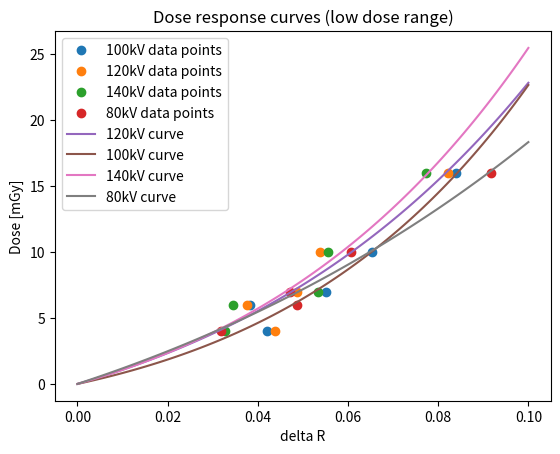

Write Python code to recreate this figure.
#Plot the dose response curves
#fit function #################################################################
import numpy as np
import matplotlib.pyplot as plt
from scipy.optimize import curve_fit


# Define film calibration function ############################################
def dose_response_curve(x, a, m):
    y = a*x*(np.exp(m*x))
    return y

###############################################################################
# Input data for 100kV ########################################################
dose_100 = [4,6,7,10,16]
dR_100 = [0.041989751,0.03823258,0.055099599,0.065352091,0.083857208]

dose_100 = np.asarray(dose_100)
dR_100 = np.asarray(dR_100)
#plt.plot(dR_100, dose_100, 'o')


# Obtain best fit parameters a and m for 100kV ################################
parameters_100, covariance = curve_fit(dose_response_curve, dR_100, dose_100)
fit_100_a = parameters_100[0]
fit_100_m = parameters_100[1]

print('parameter a for curve 100 is:', fit_100_a)
print('parameter m for curve 100 is:', fit_100_m)

'''
# To plot the fitted curve 100 ################################################
fitted_curve_100 = dose_response_curve(dR_100, fit_100_a, fit_100_b)
plt.plot(dR_100, dose_100, 'o', label='100kV data points')
plt.plot(dR_100, fitted_curve_100, '-', label='100kV fitted curve')
plt.legend()
'''
###############################################################################
# Input data for 120kV ########################################################
dose_120 = [4,6,7,10,16]
dR_120 = [0.043808777,0.037675552,0.048642268,0.053739543,0.082163905]

dose_120 = np.asarray(dose_120)
dR_120 = np.asarray(dR_120)
#plt.plot(dR_120, dose_120, 'o')

# Obtain best fit parameters a and m for 120kV ################################

parameters_120, covariance = curve_fit(dose_response_curve, dR_120, dose_120)
fit_120_a = parameters_120[0]
fit_120_m = parameters_120[1]

print('parameter a for curve 120 is:', fit_120_a)
print('parameter m for curve 120 is:', fit_120_m)

'''
# To plot the fitted curve 120 ################################################
fitted_curve_120 = dose_response_curve(dR_120, fit_120_a, fit_120_b)
plt.plot(dR_120, dose_120, 'o', label='120kV data points')
plt.plot(dR_120, fitted_curve_120, '-', label='120kV fitted curve')
plt.legend()
'''
###############################################################################

###############################################################################
# Input data for 140kV ########################################################
dose_140 = [4,6,7,10,16]
dR_140 = [0.032667201,0.034509613,0.053369868,0.055657791,0.077277466]

dose_140 = np.asarray(dose_140)
dR_140 = np.asarray(dR_140)
#plt.plot(dR_140, dose_140, 'o')

# Obtain best fit parameters a and m for 140kV ################################

parameters_140, covariance = curve_fit(dose_response_curve, dR_140, dose_140)
fit_140_a = parameters_140[0]
fit_140_m = parameters_140[1]

print('parameter a for curve 140 is:', fit_140_a)
print('parameter m for curve 140 is:', fit_140_m)

'''
# To plot the fitted curve 140 ################################################
fitted_curve_140 = dose_response_curve(dR_140, fit_140_a, fit_140_b)
plt.plot(dR_140, dose_140, 'o', label='140kV data points')
plt.plot(dR_140, fitted_curve_140, '-', label='140kV fitted curve')
plt.legend()
'''
###############################################################################

###############################################################################
# Input data for 80kV ########################################################
dose_80 = [4,6,7,10,16]
dR_80 = [0.031854329,0.048724365,0.047121857,0.060702647,0.091683629]

dose_80 = np.asarray(dose_80)
dR_80 = np.asarray(dR_80)
#plt.plot(dR_80, dose_80, 'o')

# Obtain best fit parameters a and m for 80kV ################################

parameters_80, covariance = curve_fit(dose_response_curve, dR_80, dose_80)
fit_80_a = parameters_80[0]
fit_80_m = parameters_80[1]

print('parameter a for curve 80 is:', fit_80_a)
print('parameter m for curve 80 is:', fit_80_m)

'''
# To plot the fitted curve 80 ################################################
fitted_curve_80 = dose_response_curve(dR_80, fit_80_a, fit_80_b)
plt.plot(dR_80, dose_80, 'o', label='80kV data points')
plt.plot(dR_80, fitted_curve_80, '-', label='80kV fitted curve')
plt.legend()
'''
###############################################################################

###### Uncertainties ################################################
'''
xerr_100 = [0.006757161, 0.007609685, 0.006578578, 0.006636581, 0.00671165, 0.006437251, 0.00614357, 0.006274862, 0.006605591, 0.006335403]
xerr_120 = [0.007128794, 0.007288289, 0.007009791, 0.006722885, 0.007163223, 0.006668294, 0.006859294, 0.006971634]
xerr_140 = [0.006915731, 0.006620117, 0.006601995, 0.006595286, 0.006633194, 0.006572032, 0.006576808, 0.006460653, 0.006421407, 0.00696111]
xerr_80 = [0.006528488, 0.006819789, 0.006852671, 0.006555781, 0.006703176, 0.007097768, 0.007065882, 0.007088323, 0.007323293]
'''

# To plot smooth curves #######################################################
# use all x values to make curve smooth

x_all = np.linspace(0, 0.1, 100)
#print(type(x_all))

plt.plot(dR_100, dose_100, 'o', label='100kV data points')
plt.plot(dR_120, dose_120, 'o', label='120kV data points')
plt.plot(dR_140, dose_140, 'o', label='140kV data points')
plt.plot(dR_80, dose_80, 'o', label='80kV data points')

plt.plot(x_all, dose_response_curve(x_all, fit_120_a, fit_120_m), '-', label='120kV curve')
plt.plot(x_all, dose_response_curve(x_all, fit_100_a, fit_100_m), '-', label='100kV curve')
plt.plot(x_all, dose_response_curve(x_all, fit_140_a, fit_140_m), '-', label='140kV curve')
plt.plot(x_all, dose_response_curve(x_all, fit_80_a, fit_80_m), '-', label='80kV curve')


plt.title('Dose response curves (low dose range)')
plt.xlabel('delta R')
plt.ylabel('Dose [mGy]')
plt.legend()
###############################################################